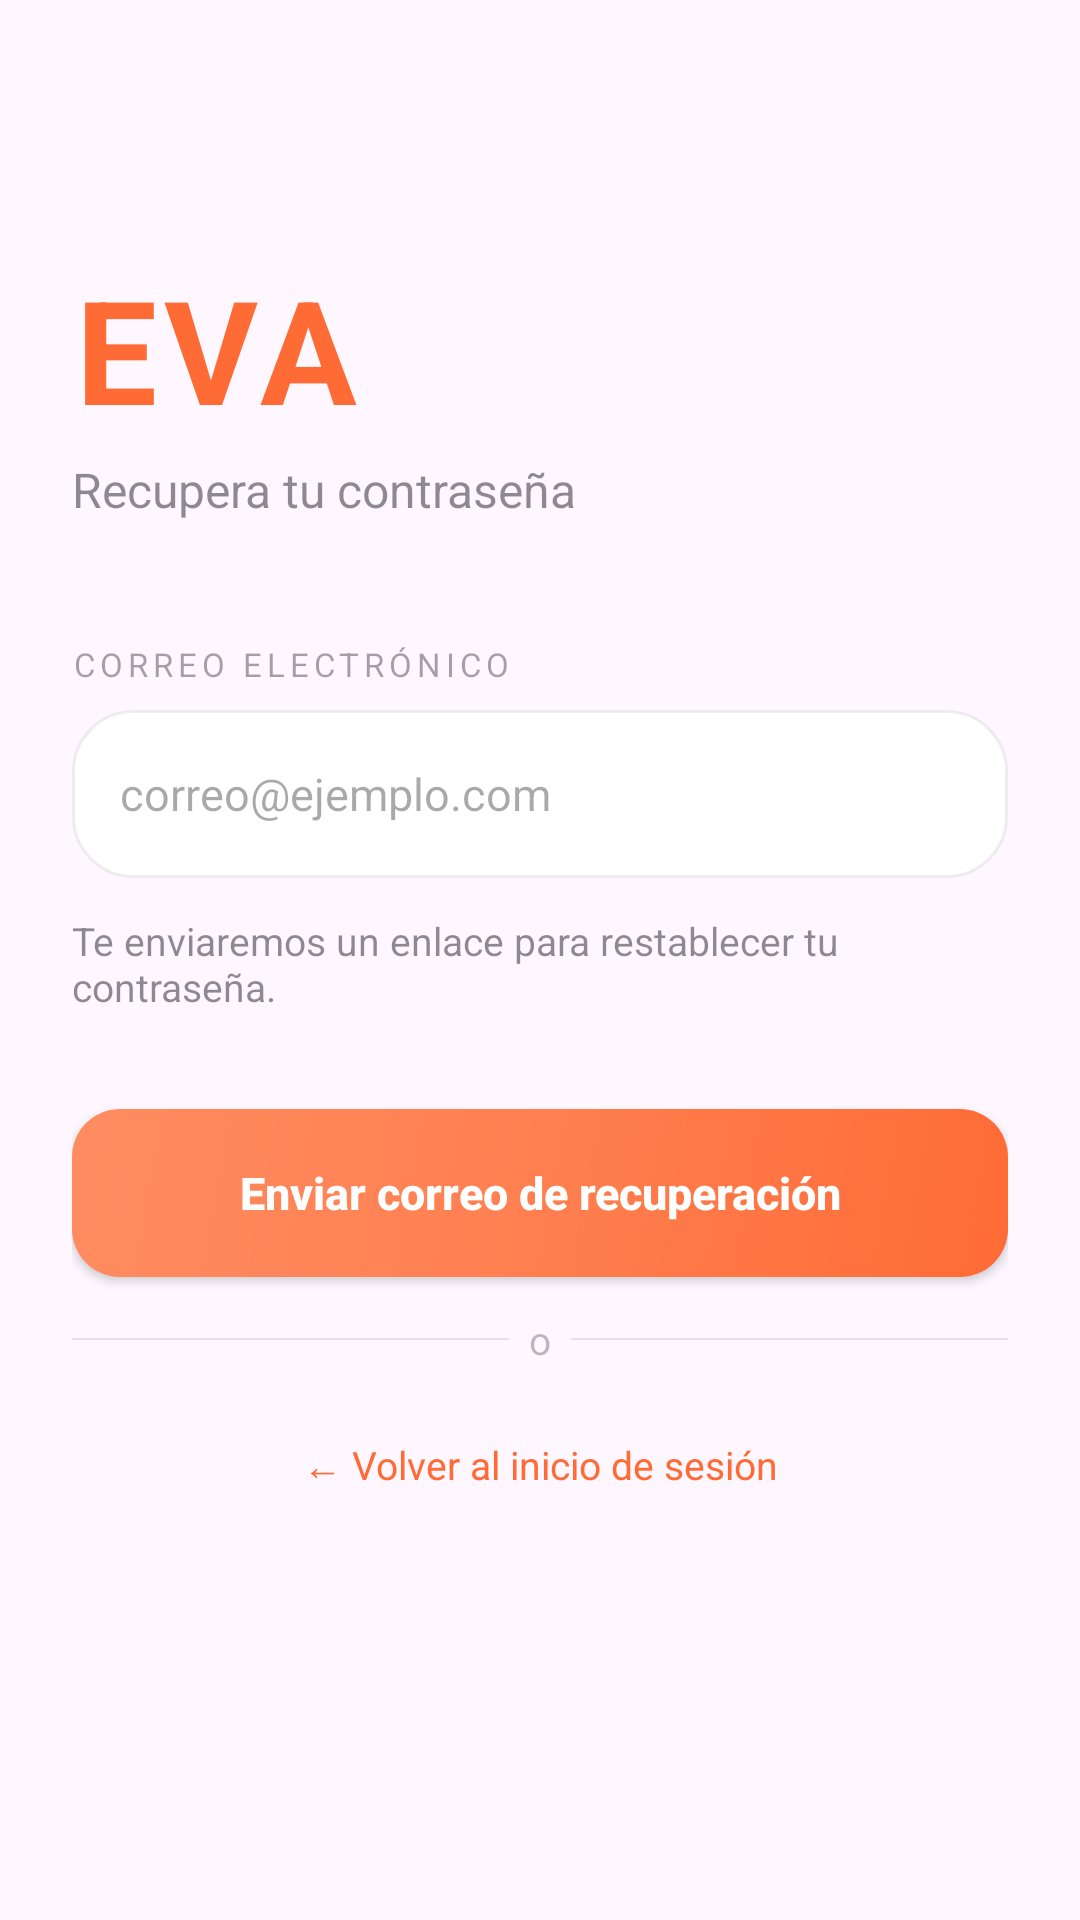

Here is an Android app screen rendered from its layout file. Give the layout XML and the strings, colors and styles it references.
<!-- AndroidManifest.xml: activity theme Theme.Asistente -->
<!-- res/layout/activity_recuperar_contrasena.xml -->
<?xml version="1.0" encoding="utf-8"?>
<ScrollView xmlns:android="http://schemas.android.com/apk/res/android"
    android:layout_width="match_parent"
    android:layout_height="match_parent"
    android:fillViewport="true">

    <LinearLayout
        android:layout_width="match_parent"
        android:layout_height="wrap_content"
        android:orientation="vertical"
        android:padding="24dp">

        
        <LinearLayout
            android:layout_width="match_parent"
            android:layout_height="wrap_content"
            android:orientation="vertical"
            android:layout_marginTop="60dp"
            android:layout_marginBottom="40dp">

            <TextView
                android:layout_width="wrap_content"
                android:layout_height="wrap_content"
                android:text="EVA"
                android:textSize="48sp"
                android:textStyle="bold"
                android:textColor="@color/naranja_primario"
                android:letterSpacing="0.05"
                android:contentDescription="EVA, asistente de accesibilidad" />

            <TextView
                android:layout_width="wrap_content"
                android:layout_height="wrap_content"
                android:text="Recupera tu contraseña"
                android:textSize="16sp"
                android:textColor="?attr/colorOnSurface"
                android:alpha="0.5"
                android:layout_marginTop="4dp" />
        </LinearLayout>

        
        <TextView
            android:layout_width="wrap_content"
            android:layout_height="wrap_content"
            android:text="CORREO ELECTRÓNICO"
            android:textSize="11sp"
            android:letterSpacing="0.15"
            android:textColor="?attr/colorOnSurface"
            android:alpha="0.4"
            android:layout_marginBottom="8dp" />

        <EditText
            android:id="@+id/etEmailRecuperar"
            android:layout_width="match_parent"
            android:layout_height="56dp"
            android:hint="correo@ejemplo.com"
            android:inputType="textEmailAddress"
            android:background="@drawable/card_background"
            android:paddingStart="16dp"
            android:paddingEnd="16dp"
            android:textSize="15sp"
            android:layout_marginBottom="12dp"
            android:contentDescription="Campo de correo electrónico. Escribe el correo con el que creaste tu cuenta." />

        <TextView
            android:layout_width="match_parent"
            android:layout_height="wrap_content"
            android:text="Te enviaremos un enlace para restablecer tu contraseña."
            android:textSize="13sp"
            android:textColor="?attr/colorOnSurface"
            android:alpha="0.5"
            android:layout_marginBottom="32dp" />

        
        <ProgressBar
            android:id="@+id/progressRecuperar"
            android:layout_width="wrap_content"
            android:layout_height="wrap_content"
            android:layout_gravity="center"
            android:layout_marginBottom="16dp"
            android:visibility="gone"
            android:contentDescription="Enviando correo de recuperación, por favor espera." />

        
        <TextView
            android:id="@+id/txtMensajeExito"
            android:layout_width="match_parent"
            android:layout_height="wrap_content"
            android:text="Correo enviado. Revisa tu bandeja de entrada."
            android:textSize="14sp"
            android:textColor="@color/naranja_primario"
            android:textStyle="bold"
            android:gravity="center"
            android:layout_marginBottom="16dp"
            android:visibility="gone"
            android:contentDescription="El correo de recuperación fue enviado exitosamente. Revisa tu bandeja de entrada." />

        
        <androidx.appcompat.widget.AppCompatButton
            android:id="@+id/btnEnviarRecuperar"
            android:layout_width="match_parent"
            android:layout_height="56dp"
            android:text="Enviar correo de recuperación"
            android:textColor="@color/blanco"
            android:textSize="15sp"
            android:textStyle="bold"
            android:textAllCaps="false"
            android:background="@drawable/btn_gradient_orange"
            android:layout_marginBottom="12dp"
            android:contentDescription="Botón para enviar el correo de recuperación de contraseña al correo ingresado." />

        
        <LinearLayout
            android:layout_width="match_parent"
            android:layout_height="wrap_content"
            android:orientation="horizontal"
            android:gravity="center_vertical"
            android:layout_marginBottom="12dp">

            <View
                android:layout_width="0dp"
                android:layout_height="0.5dp"
                android:layout_weight="1"
                android:background="?attr/colorOnSurface"
                android:alpha="0.1" />

            <TextView
                android:layout_width="wrap_content"
                android:layout_height="wrap_content"
                android:text="  o  "
                android:textSize="13sp"
                android:textColor="?attr/colorOnSurface"
                android:alpha="0.3" />

            <View
                android:layout_width="0dp"
                android:layout_height="0.5dp"
                android:layout_weight="1"
                android:background="?attr/colorOnSurface"
                android:alpha="0.1" />
        </LinearLayout>

        
        <TextView
            android:id="@+id/txtVolverLogin"
            android:layout_width="match_parent"
            android:layout_height="wrap_content"
            android:text="← Volver al inicio de sesión"
            android:textColor="@color/naranja_primario"
            android:textSize="13sp"
            android:gravity="center"
            android:padding="12dp"
            android:clickable="true"
            android:focusable="true"
            android:layout_marginBottom="32dp"
            android:contentDescription="Volver a la pantalla de inicio de sesión." />

    </LinearLayout>
</ScrollView>
<!-- resources referenced by this layout -->
<resources>
  <color name="blanco">#FFFFFF</color>
  <color name="naranja_primario">#FF6B35</color>
  <!-- drawable btn_gradient_orange (drawable) -->
  <?xml version="1.0" encoding="utf-8"?>
  <shape xmlns:android="http://schemas.android.com/apk/res/android"
      android:shape="rectangle">
      <gradient
          android:angle="135"
          android:startColor="#FF6B35"
          android:centerColor="#FF7F50"
          android:endColor="#FF8C61"
          android:type="linear" />
      <corners android:radius="16dp" />
  </shape>
  <!-- drawable card_background (drawable) -->
  <?xml version="1.0" encoding="utf-8"?>
  <shape xmlns:android="http://schemas.android.com/apk/res/android"
      android:shape="rectangle">
      <solid android:color="@color/blanco" />
      <corners android:radius="20dp" />
      <stroke
          android:width="1dp"
          android:color="#10000000" />
  </shape>
  <style name="Theme.Asistente" parent="Base.Theme.Asistente" />
  <style name="Base.Theme.Asistente" parent="Theme.Material3.DayNight.NoActionBar">
          <item name="colorPrimary">@color/naranja_primario</item>
          <item name="colorPrimaryVariant">@color/naranja_oscuro</item>
          <item name="colorOnPrimary">@color/white</item>
          <item name="colorSecondary">@color/naranja_claro</item>
          <item name="colorOnSecondary">@color/texto_oscuro</item>
          <item name="android:windowBackground">?attr/colorSurface</item>
      </style>
  <color name="naranja_oscuro">#E55C30</color>
  <color name="white">#FFFFFF</color>
  <color name="naranja_claro">#FF8C61</color>
  <color name="texto_oscuro">#212121</color>
</resources>
